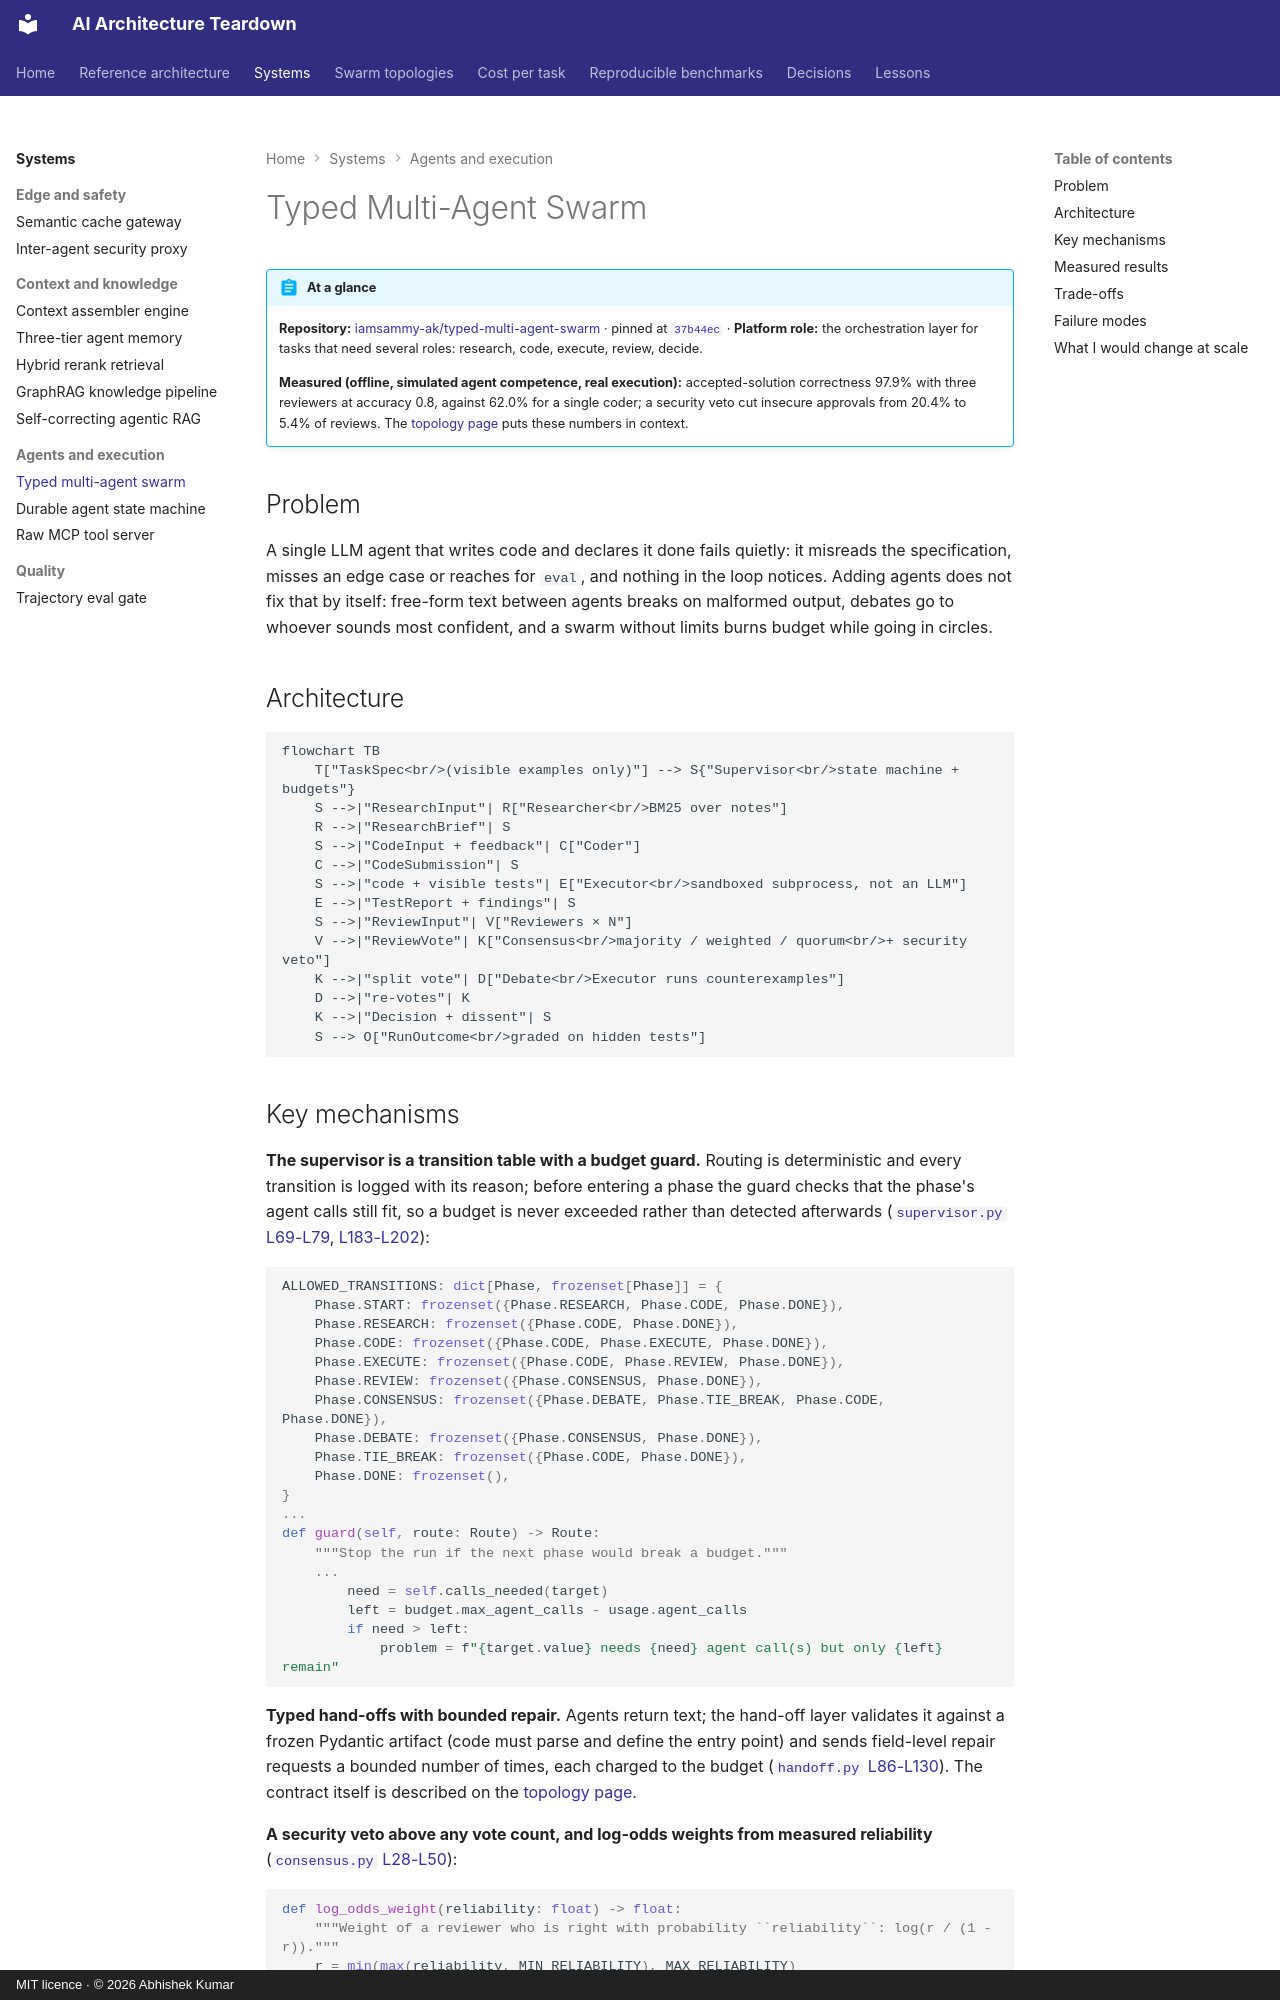

repository: iamsammy-ak/ai-architecture-teardown · page: systems/typed-multi-agent-swarm/index.html · generator: mkdocs · copyright: MIT licence · © 2026 Abhishek Kumar

# Typed Multi-Agent Swarm

!!! abstract "At a glance"
    **Repository:** [iamsammy-ak/typed-multi-agent-swarm](https://github.com/iamsammy-ak/typed-multi-agent-swarm) ·
    pinned at [`37b44ec`](https://github.com/iamsammy-ak/typed-multi-agent-swarm/tree/37b44ec34961f5d3879863a284f203e79d06c1c3)
    · **Platform role:** the orchestration layer for tasks that need several roles: research, code, execute,
    review, decide.

    **Measured (offline, simulated agent competence, real execution):** accepted-solution correctness 97.9% with
    three reviewers at accuracy 0.8, against 62.0% for a single coder; a security veto cut insecure approvals from
    20.4% to 5.4% of reviews. The [topology page](../swarm-topologies.md) puts these numbers in context.

## Problem

A single LLM agent that writes code and declares it done fails quietly: it misreads the specification, misses an edge
case or reaches for `eval`, and nothing in the loop notices. Adding agents does not fix that by itself: free-form
text between agents breaks on malformed output, debates go to whoever sounds most confident, and a swarm without
limits burns budget while going in circles.

## Architecture

```mermaid
flowchart TB
    T["TaskSpec<br/>(visible examples only)"] --> S{"Supervisor<br/>state machine + budgets"}
    S -->|"ResearchInput"| R["Researcher<br/>BM25 over notes"]
    R -->|"ResearchBrief"| S
    S -->|"CodeInput + feedback"| C["Coder"]
    C -->|"CodeSubmission"| S
    S -->|"code + visible tests"| E["Executor<br/>sandboxed subprocess, not an LLM"]
    E -->|"TestReport + findings"| S
    S -->|"ReviewInput"| V["Reviewers × N"]
    V -->|"ReviewVote"| K["Consensus<br/>majority / weighted / quorum<br/>+ security veto"]
    K -->|"split vote"| D["Debate<br/>Executor runs counterexamples"]
    D -->|"re-votes"| K
    K -->|"Decision + dissent"| S
    S --> O["RunOutcome<br/>graded on hidden tests"]
```
